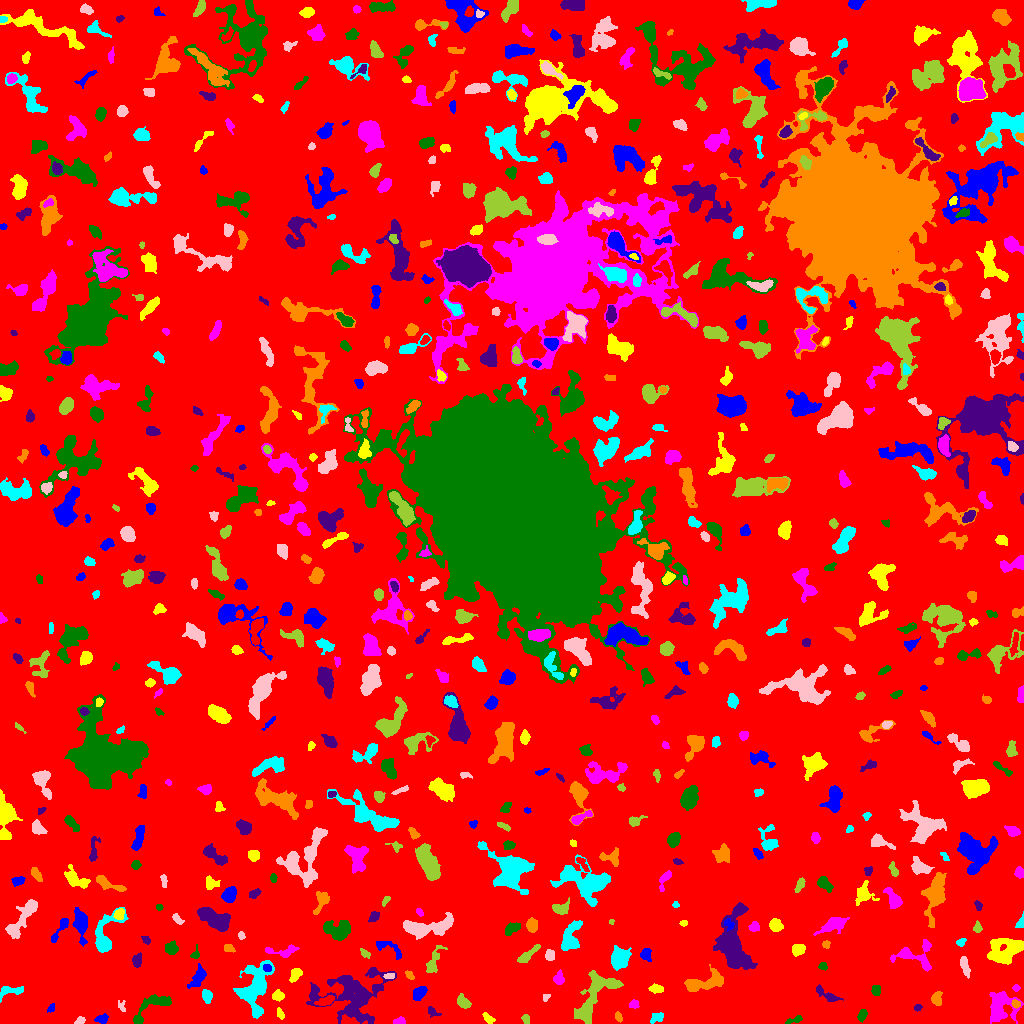

Data behind this chart, as committed beside it:
ID, X, Y, A, B, theta, total_flux, mu_max, mu_median, mu_mean, R_fwhm, R_e, R10, R90, x_start, x_end, y_start, y_end, area, greylevel
0, 507.7, 507.3, 305.5, 297.5, 1.021, 1608419, 12.0, 2.0, 2.003, 93.34, 232.1, 88.88, 378.8, 0, 1023, 0, 1023, 803205, 2.003
1, 101.8, 4.783, 3.236, 1.988, 0.2963, 166.0, 3.0, 1.5, 1.566, 4.107, 3.192, 1.262, 4.983, 94, 108, 0, 10, 106, 6.566
2, 280, 9.709, 2.689, 1.349, -1.081, 103.0, 4.0, 1.0, 1.431, 3.29, 2.394, 0.7979, 3.742, 277, 284, 4, 16, 72, 7.431
3, 399.3, 1.956, 3.228, 1.697, 0.08617, 114.0, 3.0, 1.0, 1.462, 3.432, 2.821, 0.9772, 4.334, 393, 405, 0, 7, 78, 6.462
4, 794.3, 3.621, 4.905, 1.432, 0.2709, 161.0, 4.0, 2.0, 1.769, 4.068, 2.764, 1.128, 4.406, 785, 802, 0, 8, 91, 7.769
5, 432.3, 11.92, 3.678, 1.936, -0.6483, 150.0, 5.0, 2.0, 1.724, 1.871, 3.038, 0.9772, 4.687, 428, 441, 6, 17, 87, 6.724
6, 618.7, 5.969, 2.443, 1.475, -1.17, 128.0, 4.0, 2.0, 1.91, 3.613, 2.394, 0.9772, 3.785, 615, 622, 1, 12, 67, 6.91
7, 656.1, 5.808, 3.301, 2.09, 0.3644, 276.0, 5.0, 2.0, 2.359, 3.827, 3.09, 1.262, 5.14, 650, 663, 0, 11, 117, 7.359
8, 80.48, 2.952, 2.489, 1.643, 0.4896, 126.0, 4.0, 2.0, 1.853, 3.432, 2.459, 0.9772, 4.029, 74, 85, 0, 7, 68, 6.853
9, 525.9, 5.087, 2.482, 1.776, -1.217, 115.0, 4.0, 1.0, 1.643, 3.241, 2.523, 0.7979, 4.107, 521, 529, 0, 9, 70, 6.643
10, 715.4, 3.529, 3.011, 1.652, 0.5577, 172.0, 4.0, 2.0, 1.87, 3.909, 2.764, 1.128, 4.478, 710, 722, 0, 9, 92, 6.87
11, 50.88, 15.28, 2.227, 1.436, 0.964, 120.0, 5.0, 2.0, 2.069, 2.585, 2.185, 0.7979, 3.478, 47, 54, 11, 20, 58, 8.069
12, 488.7, 4.338, 2.982, 1.849, -0.726, 148.0, 4.0, 1.0, 1.574, 3.785, 2.706, 0.9772, 4.442, 482, 495, 0, 11, 94, 6.574
13, 1000, 17.11, 7.86, 7.218, 1.43, 2350, 9.0, 4.0, 3.963, 8.368, 7.548, 2.985, 11.94, 989, 1023, 0, 32, 593, 7.963
14, 862.3, 7.912, 2.595, 1.615, 1.031, 147.0, 5.0, 1.0, 1.485, 2.821, 2.585, 0.9772, 4.107, 857, 867, 1, 14, 99, 7.485
15, 917.3, 15.77, 1.879, 1.561, 0.4791, 126.0, 5.0, 2.5, 2.423, 2.877, 2.185, 0.7979, 3.432, 914, 922, 12, 19, 52, 7.423
16, 1016, 19.6, 2.274, 1.818, -0.5238, 183.0, 5.0, 3.0, 2.731, 3.478, 2.646, 1.128, 4.029, 1011, 1020, 15, 24, 67, 10.73
17, 206.2, 27.7, 3.634, 2.39, -1.23, 196.0, 3.0, 1.0, 1.556, 4.068, 3.523, 1.382, 5.781, 202, 212, 20, 34, 126, 7.556
18, 121.9, 16.33, 3.167, 1.716, -1.178, 96.0, 5.0, 1.0, 1.412, 1.493, 2.326, 0.7979, 4.107, 118, 125, 12, 23, 68, 6.412
19, 593, 25.84, 17.04, 6.507, 1.027, 3509, 12.0, 4.0, 4.202, 7.485, 9.009, 3.192, 14.36, 574, 623, 0, 53, 835, 8.202
20, 325.8, 22.54, 4.205, 1.889, 0.3403, 365.0, 7.0, 2.0, 2.517, 3.742, 3.523, 1.382, 5.47, 314, 334, 18, 28, 145, 9.517
21, 419.1, 30.14, 3.37, 2.386, 0.7339, 669.0, 11.0, 3.0, 4.03, 3.909, 3.523, 1.382, 5.781, 413, 427, 23, 37, 166, 9.03
22, 278.4, 28.13, 2.634, 2.26, -0.2598, 357.0, 8.0, 3.0, 3.159, 3.656, 2.932, 1.128, 4.918, 272, 284, 22, 34, 113, 8.159
23, 634.1, 18.9, 2.539, 2.202, 0.4116, 223.0, 5.0, 3.0, 2.859, 3.949, 2.932, 1.128, 4.406, 629, 639, 15, 24, 78, 6.859
24, 151.6, 16.95, 13.2, 4.478, 0.6388, 808.0, 6.0, 2.0, 2.104, 6.604, 5.726, 2.185, 9.045, 133, 171, 0, 29, 384, 7.104
25, 825.9, 29.04, 7.515, 1.912, -0.5332, 399.0, 7.0, 2.0, 2.217, 3.7, 3.656, 1.382, 6.283, 816, 843, 22, 39, 180, 7.217
26, 936.4, 25.25, 3.153, 2.245, 1.236, 351.0, 8.0, 2.0, 2.639, 3.613, 3.29, 1.262, 5.232, 931, 942, 18, 32, 133, 7.639
27, 10.25, 32.9, 6.783, 2.63, 0.099, 312.0, 5.0, 1.0, 1.714, 3.785, 3.742, 1.493, 6.408, 0, 23, 21, 37, 182, 6.714
28, 545.7, 26.01, 2.103, 1.542, 0.8807, 96.0, 4.0, 2.0, 1.92, 2.985, 2.111, 0.7979, 3.523, 543, 550, 22, 29, 50, 6.92
29, 463.2, 21.23, 3.828, 2.447, -0.8417, 611.0, 8.0, 4.0, 4.101, 5.171, 3.868, 1.493, 5.971, 457, 471, 15, 30, 149, 8.101
30, 67.6, 25.98, 13.84, 3.574, -0.1718, 1495, 8.0, 3.0, 3.568, 7.674, 6.408, 2.523, 10.14, 42, 87, 15, 34, 419, 7.568
31, 198.2, 46.2, 5.384, 2.641, 1.011, 633.0, 8.0, 2.0, 2.74, 4.652, 4.297, 1.596, 7.225, 187, 206, 35, 60, 231, 7.74
32, 655.8, 34.79, 3.413, 1.874, -0.03031, 269.0, 5.0, 2.0, 2.381, 3.989, 3.241, 1.262, 5.015, 648, 663, 30, 40, 113, 7.381
33, 1016, 35.5, 1.476, 1.375, -1.571, 56.0, 3.0, 1.0, 1.167, 2.394, 1.784, 0.5642, 2.877, 1012, 1020, 32, 39, 48, 7.167
34, 875.6, 33.35, 2.563, 2.101, -1.251, 187.0, 4.0, 2.0, 1.989, 4.514, 2.985, 1.128, 4.442, 871, 880, 28, 38, 94, 7.989
35, 353.2, 28.07, 18.17, 12.65, 0.1897, 7702, 14.0, 4.0, 4.541, 9.202, 12.96, 4.478, 20.91, 306, 396, 0, 56, 1696, 7.541
36, 409.9, 47.92, 2.846, 1.585, -0.7752, 90.0, 3.0, 1.0, 1.343, 2.821, 2.523, 0.7979, 4.029, 405, 414, 44, 53, 67, 6.343
37, 254.5, 36.1, 12.12, 6.783, 1.273, 5338, 18.0, 5.0, 5.697, 8.215, 8.593, 3.29, 14.52, 233, 274, 5, 63, 937, 9.697
38, 389.7, 47.47, 2.539, 1.34, 0.03889, 94.0, 4.0, 1.0, 1.516, 2.932, 2.326, 0.7979, 3.785, 383, 394, 45, 50, 62, 9.516
39, 433.4, 61.55, 7.724, 2.555, 1.167, 471.0, 7.0, 2.0, 2.03, 2.459, 4.652, 1.596, 7.632, 426, 447, 51, 78, 232, 7.03
40, 506.4, 45.32, 3.034, 2.922, 1.134, 745.0, 10.0, 4.0, 4.382, 4.951, 3.785, 1.493, 6.024, 499, 513, 39, 53, 170, 9.382
41, 267, 55.71, 2.11, 1.796, -0.5276, 146.0, 5.0, 2.0, 2.281, 2.764, 2.394, 0.7979, 3.868, 263, 271, 52, 59, 64, 12.28
42, 295.6, 48.52, 3.747, 2.148, 0.9341, 345.0, 6.0, 3.0, 2.518, 4.787, 3.613, 1.382, 5.499, 289, 302, 41, 55, 137, 7.518
43, 558.7, 44.55, 2.767, 2.367, 1.524, 341.0, 7.0, 2.0, 2.818, 3.523, 3.09, 1.128, 5.015, 553, 564, 39, 54, 121, 7.818
44, 822.9, 57.78, 2.045, 1.617, -0.6589, 103.0, 5.0, 1.0, 1.609, 2.185, 2.034, 0.7979, 3.613, 818, 827, 53, 61, 64, 7.609
45, 733.2, 79.05, 15.85, 7.626, -1.457, 5354, 17.0, 4.0, 4.414, 6.024, 10.36, 3.7, 16.81, 713, 757, 54, 121, 1213, 8.414
46, 704.6, 40.95, 11.8, 3.844, 0.2871, 1107, 6.0, 2.0, 2.37, 8.349, 6.628, 2.459, 10.25, 684, 723, 32, 59, 467, 7.37
47, 619.6, 64.11, 4.694, 4.098, 0.9341, 1172, 10.0, 2.0, 3.238, 5.499, 5.109, 1.871, 8.795, 611, 631, 53, 78, 362, 8.238
48, 964.6, 57.63, 5.217, 1.76, -1.25, 350.0, 5.0, 2.0, 2.303, 4.549, 3.742, 1.382, 5.781, 960, 970, 45, 67, 152, 7.303
49, 527.6, 68.26, 6.789, 1.902, 0.7005, 452.0, 7.0, 2.0, 2.43, 3.038, 4.184, 1.493, 6.58, 517, 540, 61, 79, 186, 7.43
50, 845.4, 63.69, 4.104, 3.277, -0.1409, 453.0, 8.0, 3.0, 3.168, 3.742, 3.827, 1.382, 6.024, 835, 852, 55, 70, 143, 7.168
51, 645.9, 68.79, 3.11, 2.52, -1.264, 576.0, 9.0, 4.0, 4.608, 4.37, 3.523, 1.382, 5.557, 640, 651, 62, 75, 125, 9.608
52, 798, 74.23, 3.168, 2.626, 0.3948, 482.0, 6.0, 3.0, 3.347, 5.47, 3.742, 1.596, 5.726, 792, 805, 67, 79, 144, 8.347
53, 283.1, 72.27, 9.03, 2.683, 0.05811, 375.0, 5.0, 2.0, 1.856, 4.478, 4.222, 1.693, 6.91, 265, 299, 66, 79, 202, 6.856
54, 171.6, 74.7, 2.853, 2.78, 0.7601, 866.0, 15.0, 4.0, 5.735, 3.7, 3.385, 1.262, 5.836, 165, 178, 69, 83, 151, 10.74
55, 136.9, 62.96, 3.249, 2.217, 1.41, 227.0, 4.0, 2.0, 1.908, 4.82, 3.385, 1.262, 5.382, 132, 141, 56, 71, 119, 6.908
56, 228.2, 75.59, 2.777, 1.919, -0.3628, 238.0, 5.0, 3.0, 2.938, 4.184, 2.932, 1.128, 4.37, 224, 235, 71, 79, 81, 8.938
57, 570.2, 83.94, 7.43, 3.73, 1.283, 1209, 12.0, 2.0, 3.061, 4.687, 5.202, 1.871, 9.045, 561, 582, 73, 103, 395, 8.061
58, 549.7, 67.92, 2.741, 2.354, -1.291, 390.0, 7.0, 4.0, 3.861, 4.222, 3.241, 1.262, 5.015, 545, 554, 63, 74, 101, 8.861
59, 365, 70.21, 3.016, 1.645, -0.6462, 166.0, 4.0, 2.0, 2.243, 4.146, 2.706, 1.128, 4.222, 360, 370, 65, 75, 74, 7.243
... 652 more rows
